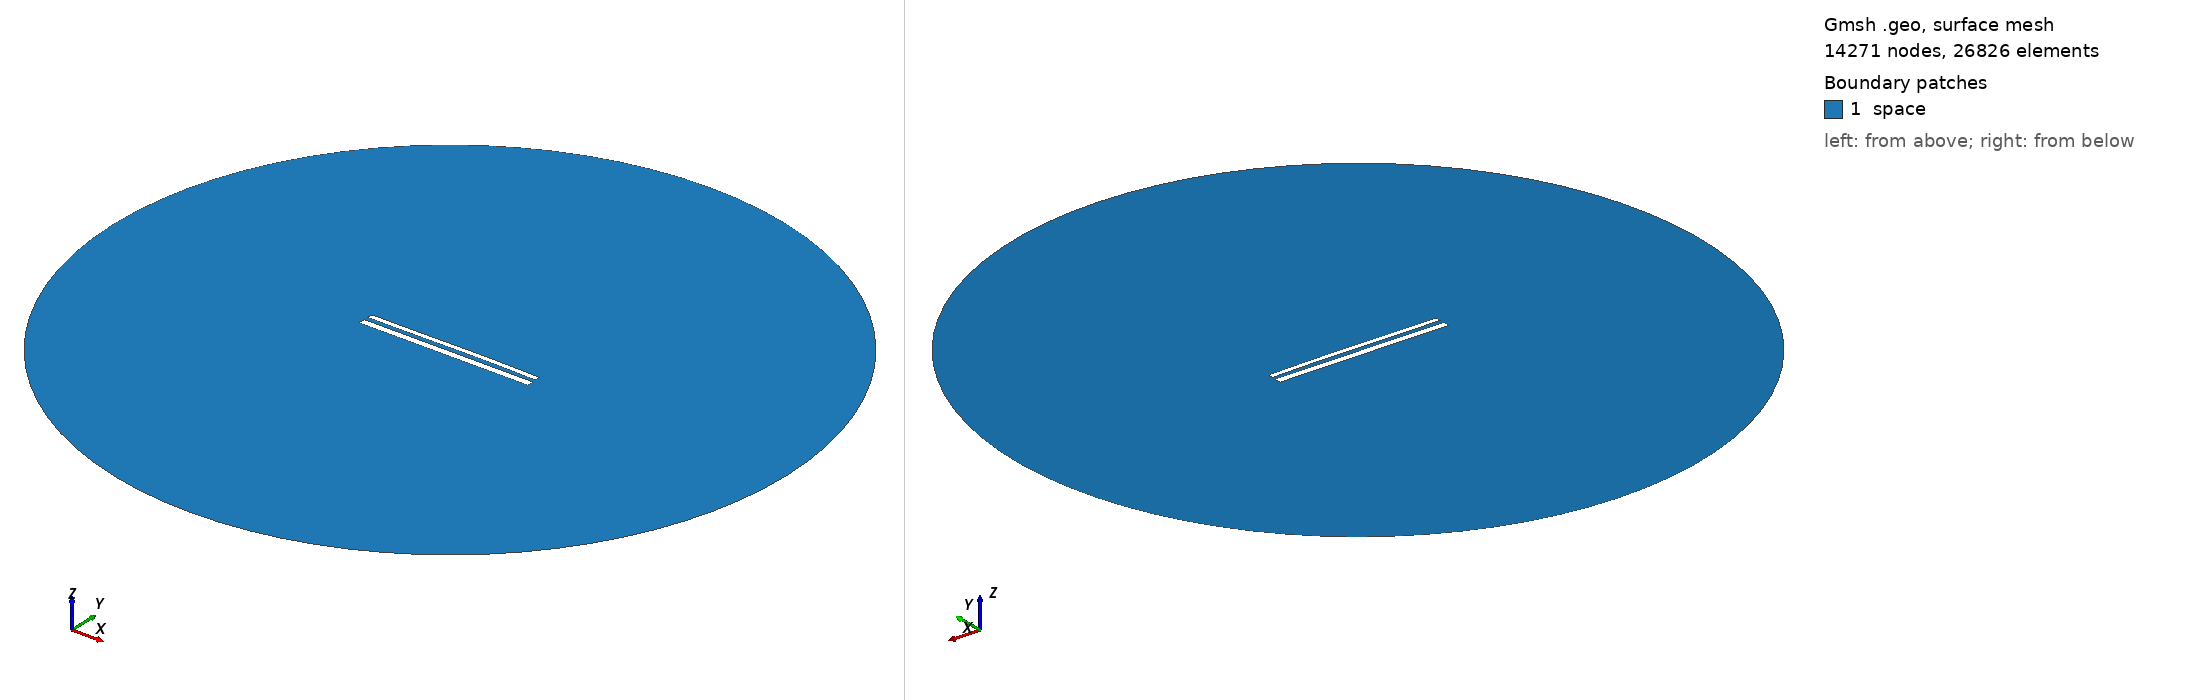

Gmsh geometry script, surface-meshed: 14271 nodes, 26826 surface elements. Boundary patches (legend numbers): 1 space. Left view from above one corner, right view from below the opposite corner. Legend entries are the model's physical surfaces. The drawing asked Gmsh for element sizes between 1% and 20% of the model's largest extent; the script's own settings can give other sizes.

=== 12233.geo (drawn) ===
//---------------------------------------
// Geometry kernel
//---------------------------------------

SetFactory("OpenCASCADE");



//---------------------------------------
// Parameters of the geometry
//---------------------------------------

// Overetch of the upper plate
overetch = 0.375;

// Distance between the plates
distance = 2.5;

// Discretization over the x axis (for the deformation)
nx = 50; 

// Length of the plate
L = 100 - overetch; 

// Number of modes
n = 4; 

// 1st mode coefficient
coeff(1) = 0.0;
beta(1) = 0.596864 * 3.1415926535 / L;

// 2nd mode coefficient
coeff(2) = 0.15;
beta(2) = 1.49418 * 3.1415926535 / L;

// 3rd mode coefficient
coeff(3) = -0.075;
beta(3) = 2.50025 * 3.1415926535 / L;

// 4th mode coefficient
coeff(4) = 0.0;
beta(4) = 3.49999 * 3.1415926535 / L;



//---------------------------------------
// Upper plate (deformed rectangle)
//---------------------------------------

// Coordiantes of the upper plate
xmin = -50;
xmax = 50 - overetch;

// Height of the upper plate
yheight = 4 - 2 * overetch;

// Indexes of the points
UpperID[] = {};
LowerID[] = {};
LeftID[] = {};
RightID[] = {};

// Point index
p = 1;

// Horizontal edges
For i In {1:nx}
    x = xmin + (i-1)*(xmax - xmin)/(nx-1);

    y_bottom = distance / 2 + overetch;
    For j In {1:n}
        C = (Cosh(beta(j)*L) + Cos(beta(j)*L)) / (Sinh(beta(j)*L) + Sin(beta(j)*L));
        y_bottom  = y_bottom + coeff(j) * (Cosh(beta(j)*(x+50)) - Cos(beta(j)*(x+50)) - C * (Sinh(beta(j)*(x+50)) - Sin(beta(j)*(x+50))));
    EndFor

    y_top = y_bottom + yheight;

    Point(p) = {x, y_top, 0, 1.0};
    UpperID[i] = p;
    p = p + 1;

    Point(p) = {x, y_bottom, 0, 1.0};
    LowerID[i] = p;
    p = p + 1;
EndFor

// Create point lists
UpperPts[] = {}; LowerPts[] = {};
For i In {1:nx}
  UpperPts[] += {UpperID[i]};
  LowerPts[] += {LowerID[i]};
EndFor

// Build splines
Spline(1) = {UpperPts[]};
Spline(2) = {LowerPts[]};
Line(3) = {LowerPts[nx-1], UpperPts[nx-1]};
Line(4) = {LowerPts[0], UpperPts[0]};

// Build the plane surface
Curve Loop(1) = {2, 3, -1, -4};
Plane Surface(1) = {1};



//---------------------------------------
// Lower plate (rectangle)
//---------------------------------------

// Vertices
Point(1001) = {-50, -1, 0, 1.0};
Point(1002) = { 50, -1, 0, 1.0};
Point(1003) = { 50,  -5, 0, 1.0};
Point(1004) = {-50,  -5, 0, 1.0};

// Edges
Line(5) = {1001, 1002};
Line(6) = {1002, 1003};
Line(7) = {1003, 1004};
Line(8) = {1004, 1001};

// Plane surface
Line Loop(2) = {5, 6, 7, 8};
Plane Surface(2) = {2}; 



//---------------------------------------
// Outer (fictious) boundary
//---------------------------------------

// Points
Point(1005) = {0, 0, 0};       // Center
Point(1006) = {200, 0, 0};     // Start point
Point(1007) = {0, 200, 0};     // 90 degrees
Point(1008) = {-200, 0, 0};    // 180 degrees
Point(1009) = {0, -200, 0};    // 270 degrees

// Circle arcs (each needs start, center, end)
Circle(9) = {1006, 1005, 1007};
Circle(10) = {1007, 1005, 1008};
Circle(11) = {1008, 1005, 1009};
Circle(12) = {1009, 1005, 1006};

// Plane surface for the entire domain
Curve Loop(3) = {9, 10, 11, 12};
Surface(3) = {3};

// Subtract the plates from the whole domain to obtain the actual domain where we want to solve the equations
BooleanDifference{ Surface{3}; Delete; }{ Surface{1}; Surface{2}; Delete; }




//---------------------------------------
// Transfinite Lines/Curves
//---------------------------------------

// Set the number of points on the boundaries
r = 7;

// Plates
Transfinite Curve {1, 2} = 50*r Using Progression 1;
Transfinite Curve {3, 4} = 2*r Using Progression 1;
Transfinite Line {5, 7} = 50*r Using Progression 1;
Transfinite Line {6, 8} = 2*r Using Progression 1;

// Outer boundary
Transfinite Line {9, 10, 11, 12} = 20 Using Progression 1;



//---------------------------------------
// Physical groups
//---------------------------------------                

// Physical curves (boundaries)
Physical Line("force_segment", 10) = {2};
Physical Line("upper_plate", 11) = {1, 3, 4};
Physical Line("lower_plate", 12) = {5, 6, 7, 8};
Physical Line("boundary", 20) = {9, 10, 11, 12};

// Physical Surfaces
Physical Surface("space", 30) = {3};



//---------------------------------------
// 6. Generate the Mesh
//---------------------------------------

// 2D mesh generation
Mesh 2;
